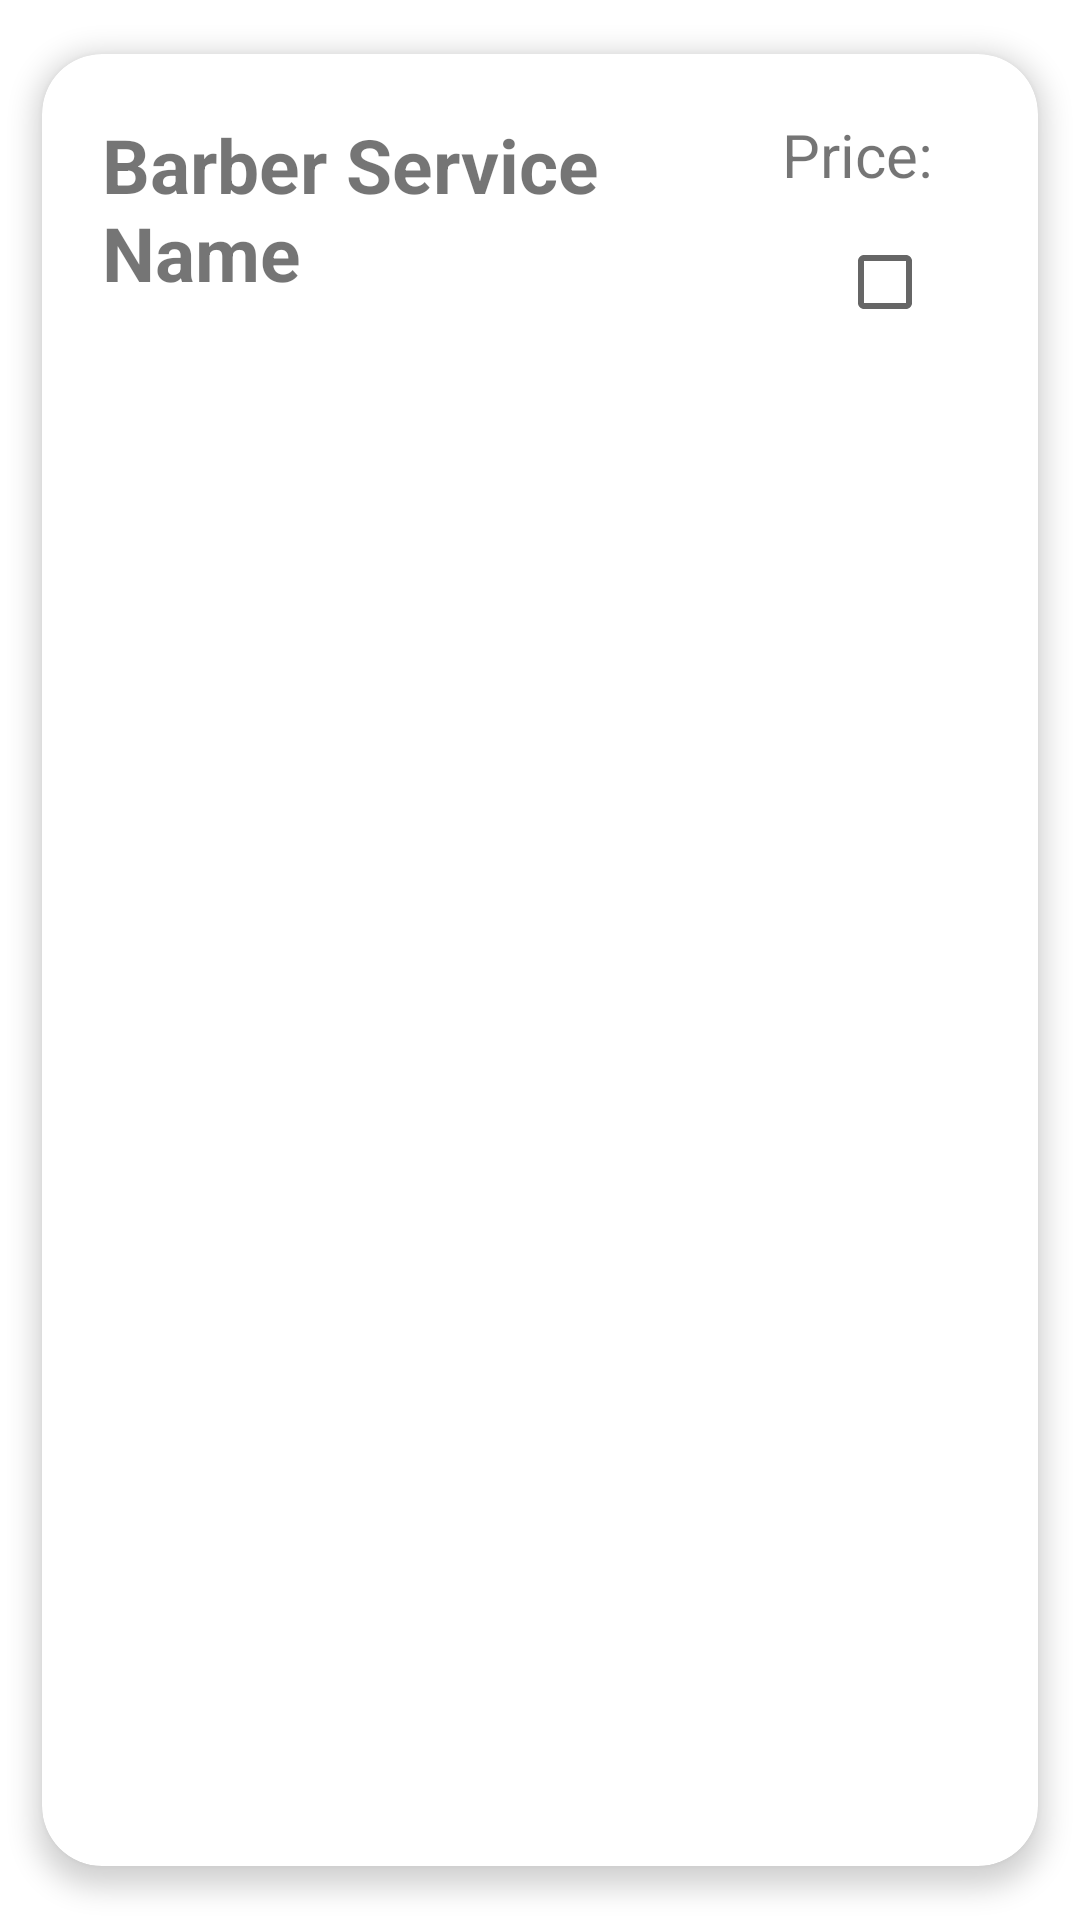

Layout XML and referenced resources for this Android screen:
<!-- AndroidManifest.xml: application theme Theme.Prototype2 -->
<!-- res/layout/list_customer_barberservie.xml -->
<?xml version="1.0" encoding="utf-8"?>
<androidx.cardview.widget.CardView xmlns:android="http://schemas.android.com/apk/res/android"
    xmlns:app="http://schemas.android.com/apk/res-auto"
    android:layout_width="match_parent"
    android:layout_height="wrap_content"
    app:cardElevation="5dp"
    android:layout_margin="5dp"
    app:cardMaxElevation="8dp"
    app:cardPreventCornerOverlap="true"
    app:cardUseCompatPadding="true"
    app:cardCornerRadius="20dp">

    <RelativeLayout
        android:layout_width="match_parent"
        android:layout_height="wrap_content"
        android:padding="15dp">

        <TextView
            android:id="@+id/customerBarberServiceName"
            android:layout_width="wrap_content"
            android:layout_height="wrap_content"
            android:layout_alignParentStart="true"
            android:layout_alignParentTop="true"
            android:layout_marginStart="5dp"
            android:layout_marginTop="5dp"
            android:layout_marginEnd="10dp"
            android:layout_toStartOf="@+id/customerBarberServicePrice"
            android:lines="2"
            android:maxEms="50"
            android:text="Barber Service Name "
            android:textSize="25dp"
            android:textStyle="bold"
            app:layout_constraintStart_toStartOf="parent" />

        <TextView
            android:id="@+id/customerBarberServicePrice"
            android:layout_width="wrap_content"
            android:layout_height="wrap_content"
            android:layout_alignParentTop="true"
            android:layout_alignParentRight="true"
            android:layout_marginTop="5dp"
            android:paddingRight="20dp"
            android:text="Price:"
            android:textSize="20dp" />

        <CheckBox
            android:id="@+id/barberServiceCheckBox"
            android:layout_width="wrap_content"
            android:layout_height="wrap_content"
            android:layout_below="@+id/customerBarberServicePrice"
            android:layout_alignParentRight="true"
            android:layout_marginTop="5dp"
            android:paddingRight="20dp" />

    </RelativeLayout>


</androidx.cardview.widget.CardView>
<!-- resources referenced by this layout -->
<resources>
  <style name="Theme.Prototype2" parent="Theme.MaterialComponents.DayNight.DarkActionBar">
          
          <item name="colorPrimary">@color/grey</item>
          <item name="colorPrimaryVariant">@color/grey</item>
          <item name="colorOnPrimary">@color/white</item>
          
          <item name="colorSecondary">@color/teal_200</item>
          <item name="colorSecondaryVariant">@color/teal_700</item>
          <item name="colorOnSecondary">@color/black</item>
          
          <item name="android:statusBarColor" tools:targetApi="l">?attr/colorPrimaryVariant</item>
          
      </style>
  <color name="grey">#5F5E69</color>
  <color name="white">#FFFFFFFF</color>
  <color name="teal_200">#FF03DAC5</color>
  <color name="teal_700">#FF018786</color>
  <color name="black">#FF000000</color>
</resources>
